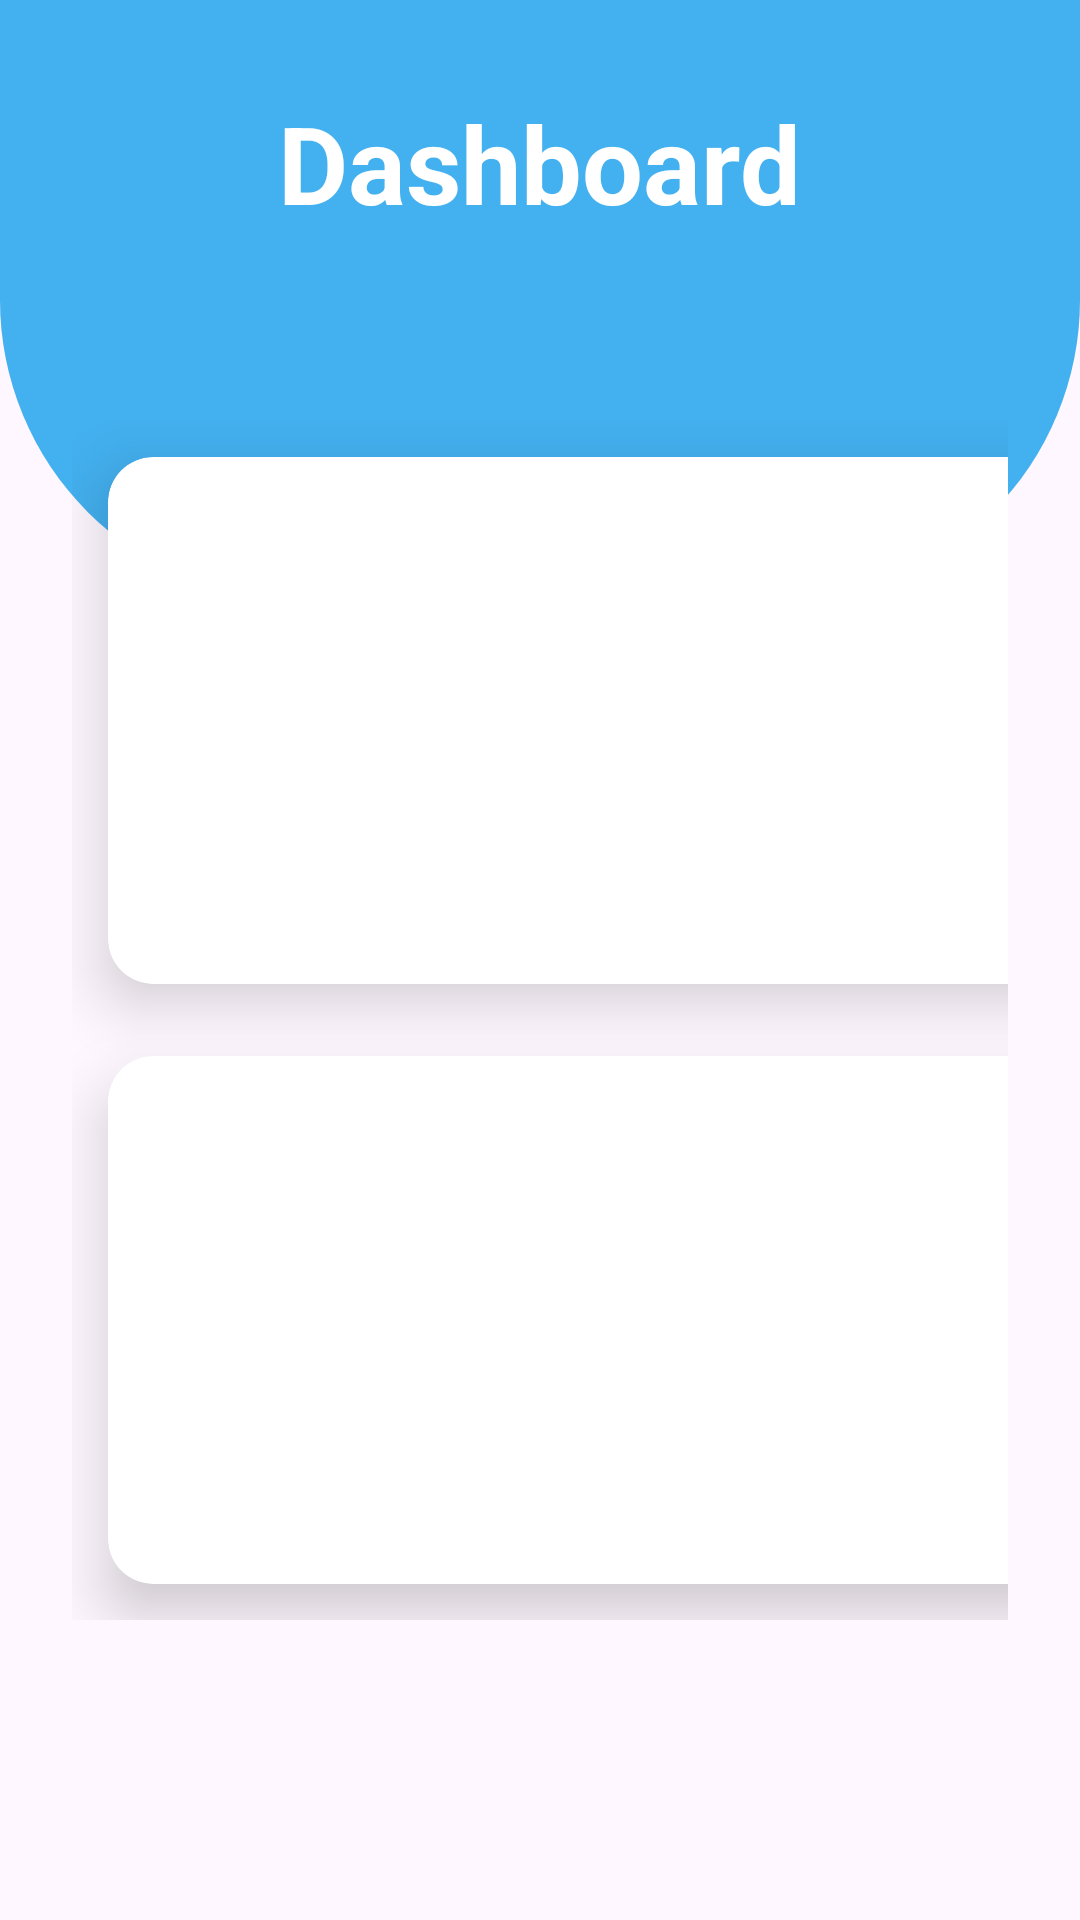

Reconstruct the res/layout file that produces this screen, plus the resources it refers to.
<!-- AndroidManifest.xml: application theme Theme.StoryWatpad -->
<!-- res/layout/admin_page.xml -->
<?xml version="1.0" encoding="utf-8"?>
<RelativeLayout xmlns:android="http://schemas.android.com/apk/res/android"
    android:layout_width="match_parent"
    android:layout_height="match_parent"
    xmlns:app="http://schemas.android.com/apk/res-auto">
    <View
        android:id="@+id/top_view"
        android:layout_width="match_parent"
        android:layout_height="200dp"
        android:background="@drawable/bg_view"/>

    <GridLayout
        android:layout_width="match_parent"
        android:layout_height="match_parent"
        android:columnCount="2"
        android:rowCount="3"
        android:layout_marginTop="-60dp"
        android:layout_marginLeft="24dp"
        android:layout_marginRight="24dp"
        android:layout_marginBottom="100dp"
        android:layout_below="@id/top_view">

        <androidx.cardview.widget.CardView
            android:layout_width="150dp"
            android:layout_height="150dp"
            app:cardCornerRadius="15dp"
            android:layout_columnWeight="1"
            android:layout_rowWeight="1"
            android:layout_row="1"
            android:layout_column="0"
            android:layout_margin="12dp"
            app:cardElevation="12dp"
            >

            <LinearLayout
                android:layout_width="match_parent"
                android:layout_height="match_parent"
                android:orientation="vertical"
                android:gravity="center">

                <ImageView
                    android:layout_width="80dp"
                    android:layout_height="80dp"
                    android:src="@drawable/baseline_manage_accounts_24"
                    android:layout_gravity="center_horizontal"/>

                <TextView
                    android:layout_width="wrap_content"
                    android:layout_height="wrap_content"
                    android:text="Account manage"
                    android:layout_gravity="center_horizontal"
                    android:textStyle="bold"
                    android:textSize="18sp"/>
            </LinearLayout>

        </androidx.cardview.widget.CardView>

        <androidx.cardview.widget.CardView
            android:layout_width="150dp"
            android:layout_height="150dp"
            app:cardCornerRadius="15dp"
            android:layout_columnWeight="1"
            android:layout_rowWeight="1"
            android:layout_row="1"
            android:layout_column="1"
            android:layout_margin="12dp"
            app:cardElevation="12dp"
            >

            <LinearLayout
                android:layout_width="match_parent"
                android:layout_height="match_parent"
                android:orientation="vertical"
                android:gravity="center">

                <ImageView
                    android:layout_width="80dp"
                    android:layout_height="80dp"
                    android:src="@drawable/story_icon"
                    android:layout_gravity="center_horizontal"/>

                <TextView
                    android:layout_width="wrap_content"
                    android:layout_height="wrap_content"
                    android:text="Story manage"
                    android:layout_gravity="center_horizontal"
                    android:textStyle="bold"
                    android:textSize="18sp"/>
            </LinearLayout>

        </androidx.cardview.widget.CardView>
        <androidx.cardview.widget.CardView
            android:layout_width="150dp"
            android:layout_height="150dp"
            app:cardCornerRadius="15dp"
            android:layout_columnWeight="1"
            android:layout_rowWeight="1"
            android:layout_row="2"
            android:layout_column="1"
            android:layout_margin="12dp"
            app:cardElevation="12dp"
            >

            <LinearLayout
                android:layout_width="match_parent"
                android:layout_height="match_parent"
                android:orientation="vertical"
                android:gravity="center">

                <ImageView
                    android:layout_width="80dp"
                    android:layout_height="80dp"
                    android:src="@drawable/logout"
                    android:layout_gravity="center_horizontal"/>

                <TextView
                    android:layout_width="wrap_content"
                    android:layout_height="wrap_content"
                    android:text="Log out"
                    android:layout_gravity="center_horizontal"
                    android:textStyle="bold"
                    android:textSize="18sp"/>
            </LinearLayout>

        </androidx.cardview.widget.CardView>

        <androidx.cardview.widget.CardView
            android:layout_width="150dp"
            android:layout_height="150dp"
            app:cardCornerRadius="15dp"
            android:layout_columnWeight="1"
            android:layout_rowWeight="1"
            android:layout_row="2"
            android:layout_column="0"
            android:layout_margin="12dp"
            app:cardElevation="12dp"
            >

            <LinearLayout
                android:layout_width="match_parent"
                android:layout_height="match_parent"
                android:orientation="vertical"
                android:gravity="center">

                <ImageView
                    android:layout_width="80dp"
                    android:layout_height="80dp"
                    android:src="@drawable/baseline_align_vertical_bottom_24"
                    android:layout_gravity="center_horizontal"/>

                <TextView
                    android:layout_width="wrap_content"
                    android:layout_height="wrap_content"
                    android:text="Account manage"
                    android:layout_gravity="center_horizontal"
                    android:textStyle="bold"
                    android:textSize="18sp"/>
            </LinearLayout>

        </androidx.cardview.widget.CardView>

    </GridLayout>
    <TextView
        android:layout_width="wrap_content"
        android:layout_height="wrap_content"
        android:text="Dashboard"
        android:textSize="36dp"
        android:layout_centerHorizontal="true"
        android:textStyle="bold"
        android:textColor="@color/white"
        android:layout_marginTop="30dp"
        />

</RelativeLayout>
<!-- resources referenced by this layout -->
<resources>
  <color name="white">#FFFFFFFF</color>
  <!-- drawable baseline_align_vertical_bottom_24 (drawable) -->
  <vector xmlns:android="http://schemas.android.com/apk/res/android" android:height="24dp" android:tint="@color/blue" android:viewportHeight="24" android:viewportWidth="24" android:width="24dp">
        
      <path android:fillColor="@android:color/white" android:pathData="M22,22H2v-2h20V22zM10,2H7v16h3V2zM17,8h-3v10h3V8z"/>
      
  </vector>
  <!-- drawable baseline_manage_accounts_24 (drawable) -->
  <vector xmlns:android="http://schemas.android.com/apk/res/android" android:height="24dp" android:tint="@color/blue" android:viewportHeight="24" android:viewportWidth="24" android:width="24dp">
  
      <path android:fillColor="@android:color/white" android:pathData="M10,8m-4,0a4,4 0,1 1,8 0a4,4 0,1 1,-8 0"/>
  
      <path android:fillColor="@android:color/white" android:pathData="M10.67,13.02C10.45,13.01 10.23,13 10,13c-2.42,0 -4.68,0.67 -6.61,1.82C2.51,15.34 2,16.32 2,17.35V20h9.26C10.47,18.87 10,17.49 10,16C10,14.93 10.25,13.93 10.67,13.02z"/>
  
      <path android:fillColor="@android:color/white" android:pathData="M20.75,16c0,-0.22 -0.03,-0.42 -0.06,-0.63l1.14,-1.01l-1,-1.73l-1.45,0.49c-0.32,-0.27 -0.68,-0.48 -1.08,-0.63L18,11h-2l-0.3,1.49c-0.4,0.15 -0.76,0.36 -1.08,0.63l-1.45,-0.49l-1,1.73l1.14,1.01c-0.03,0.21 -0.06,0.41 -0.06,0.63s0.03,0.42 0.06,0.63l-1.14,1.01l1,1.73l1.45,-0.49c0.32,0.27 0.68,0.48 1.08,0.63L16,21h2l0.3,-1.49c0.4,-0.15 0.76,-0.36 1.08,-0.63l1.45,0.49l1,-1.73l-1.14,-1.01C20.72,16.42 20.75,16.22 20.75,16zM17,18c-1.1,0 -2,-0.9 -2,-2s0.9,-2 2,-2s2,0.9 2,2S18.1,18 17,18z"/>
  
  </vector>
  <!-- drawable bg_view (drawable) -->
  <?xml version="1.0" encoding="utf-8"?>
  <shape xmlns:android="http://schemas.android.com/apk/res/android">
      <corners android:bottomRightRadius="100dp"
          android:bottomLeftRadius="100dp" />
      <solid android:color="@color/blue"/>
  </shape>
  <!-- drawable logout (drawable) -->
  <vector xmlns:android="http://schemas.android.com/apk/res/android"
      android:width="128dp"
      android:height="128dp"
      android:viewportWidth="128"
      android:viewportHeight="128">
    <path
        android:pathData="M12.5,1.9c-4.6,2.1 -10.1,7.9 -11.2,11.9 -1,3.5 -1,96.9 0,100.4 1.1,4 6.6,9.8 11.2,11.9 3.6,1.7 7.1,1.9 33,1.9 32.4,-0 34.3,-0.4 39.9,-7.1 3.7,-4.4 4.5,-6.8 5.2,-15.3 0.6,-8.8 -0.8,-12.1 -5.1,-12.1 -3.9,-0 -5.5,3.2 -5.5,11.5 0,12.8 -1,13.2 -36.3,12.8l-27.7,-0.3 -2.7,-2.8 -2.8,-2.7 0,-48 0,-48 2.8,-2.7 2.7,-2.8 27.7,-0.3c35.3,-0.4 36.3,-0 36.3,12.8 0,8.3 1.6,11.5 5.5,11.5 4.3,-0 5.7,-3.3 5.1,-12.1 -0.7,-8.5 -1.5,-10.9 -5.2,-15.3 -5.6,-6.7 -7.5,-7.1 -39.9,-7.1 -25.9,-0 -29.4,0.2 -33,1.9z"
        android:fillColor="@color/blue"
        android:strokeColor="#00000000"/>
    <path
        android:pathData="M106.2,44.2c-2.2,2.2 -1.2,5.2 3.5,10l4.7,4.8 -30.7,-0c-29.4,-0 -30.8,0.1 -32.7,2 -2.4,2.4 -2.4,2.9 -0.4,5.8 1.5,2.2 1.6,2.2 32.7,2.2l31.1,-0 -4.7,4.8c-5.3,5.4 -5.9,8.4 -2.3,10.7 3.2,2.1 4.3,1.5 13,-7.3 6,-6.1 6.9,-7.5 7.3,-11.5 0.7,-5.7 -1.2,-9.1 -9.6,-17 -6,-5.7 -9.4,-7 -11.9,-4.5z"
        android:fillColor="@color/blue"
        android:strokeColor="#00000000"/>
  </vector>
  <style name="Theme.StoryWatpad" parent="Base.Theme.StoryWatpad" />
  <color name="blue">#43B0EF</color>
  <style name="Base.Theme.StoryWatpad" parent="Theme.Material3.DayNight.NoActionBar">
          
          
      </style>
</resources>
